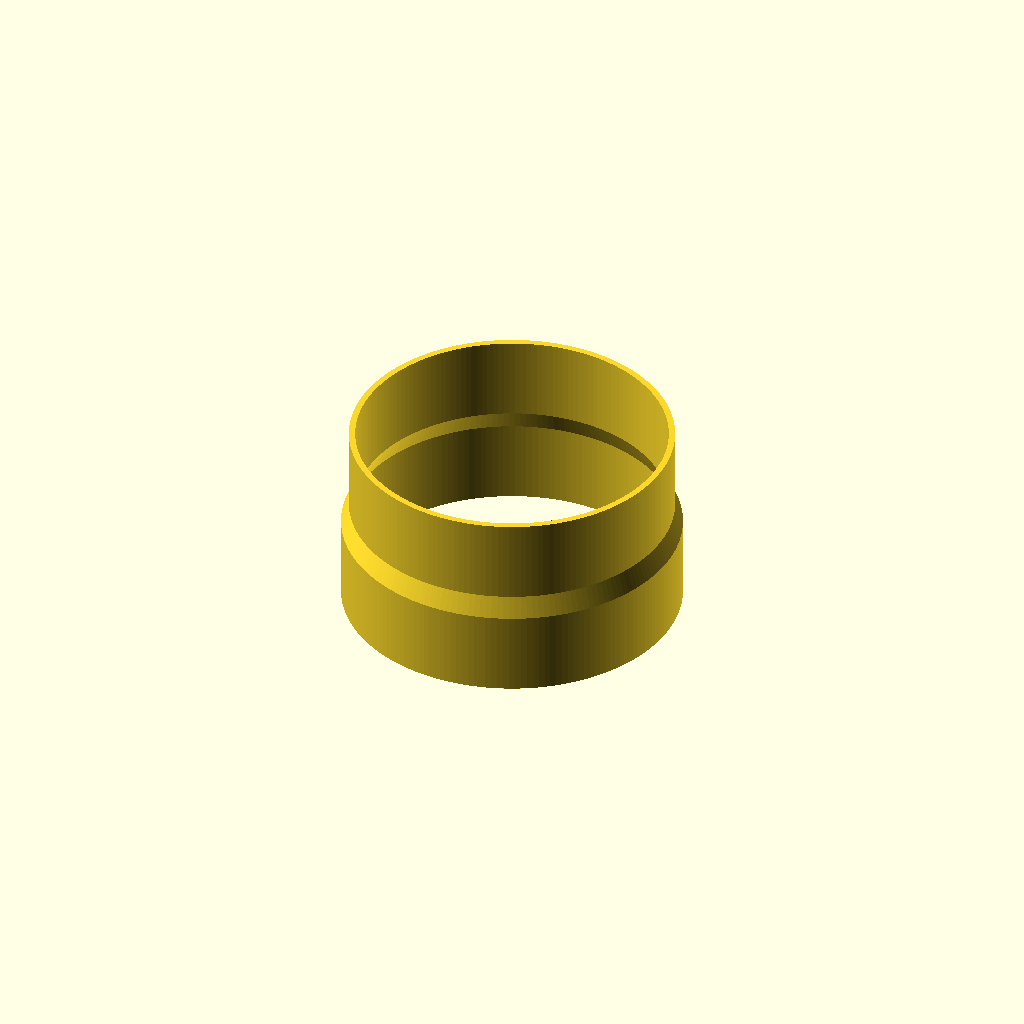
Cell 1: rendered with the file's own defaults.
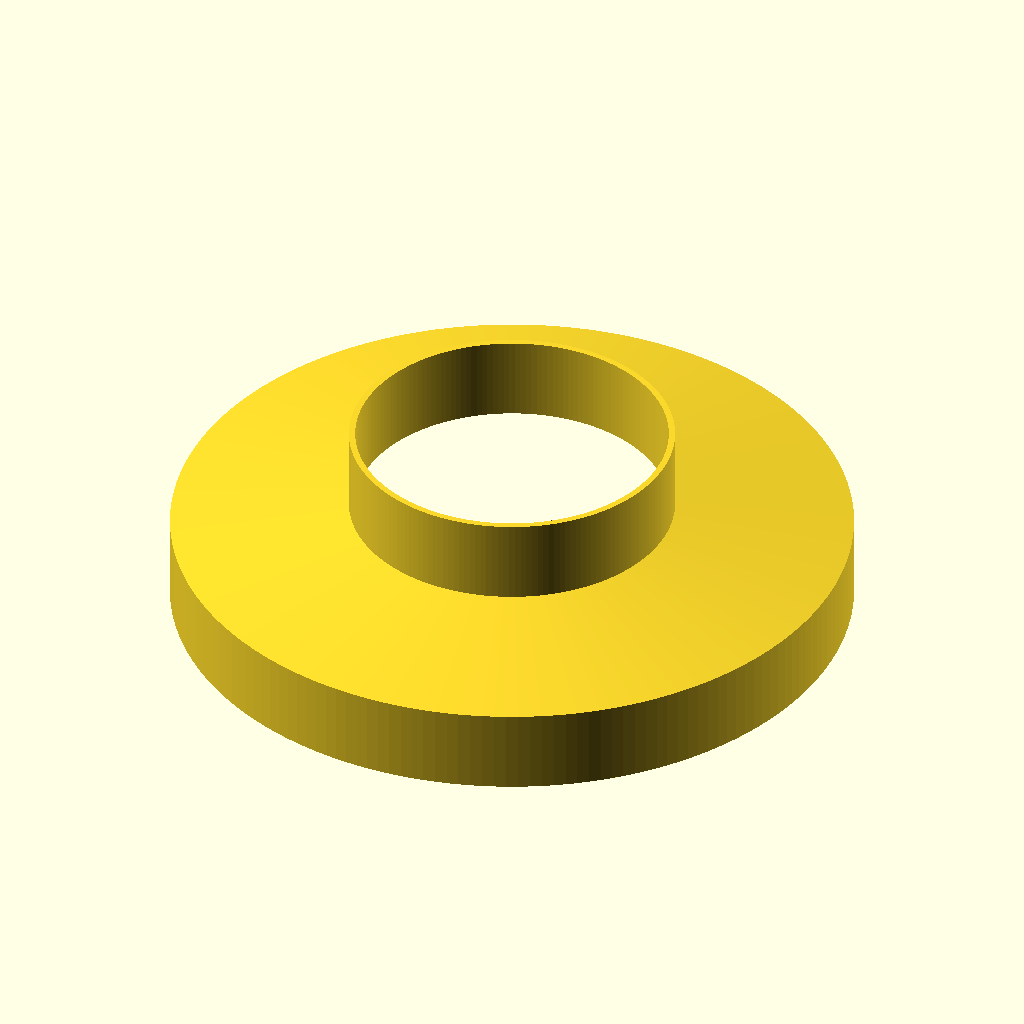
Cell 2: hose_end_od = 160.6 (everything else at default).
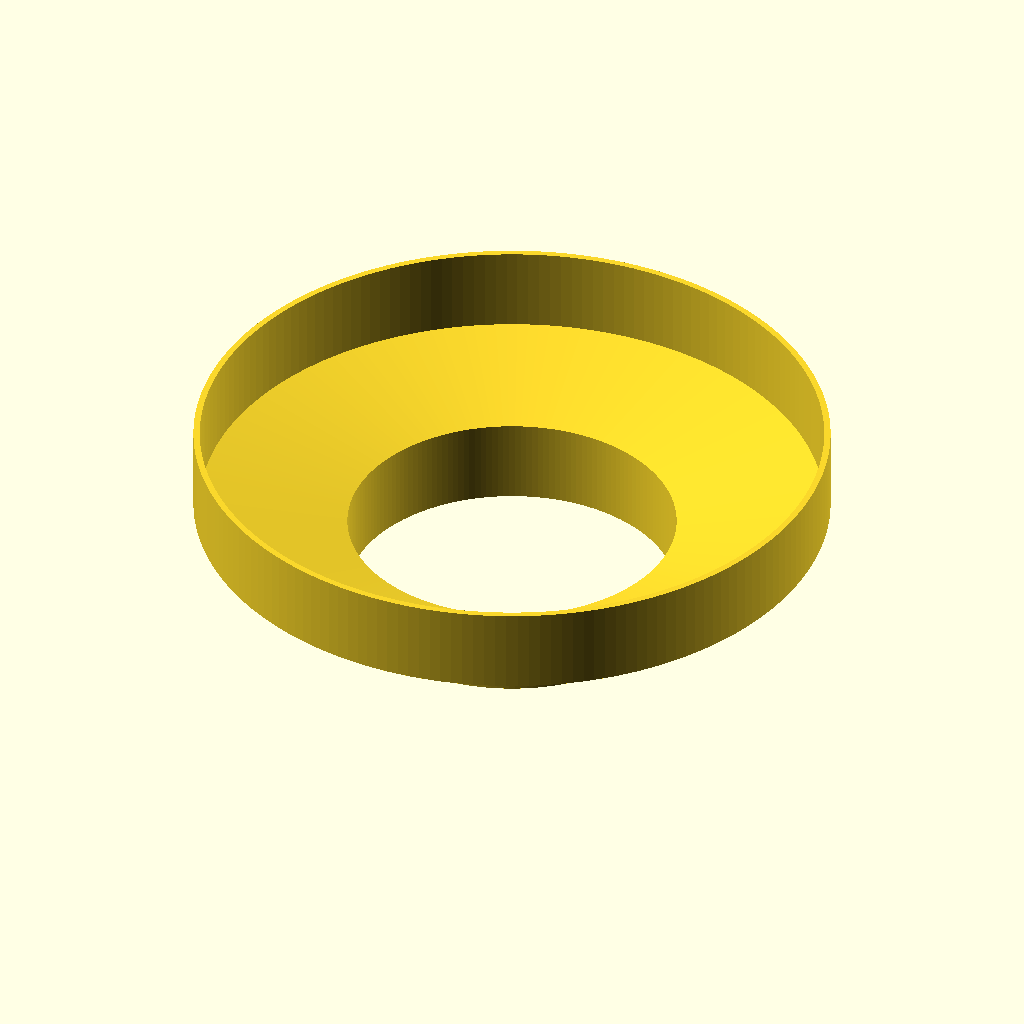
Cell 3: fan_duct_od = 146 (everything else at default).
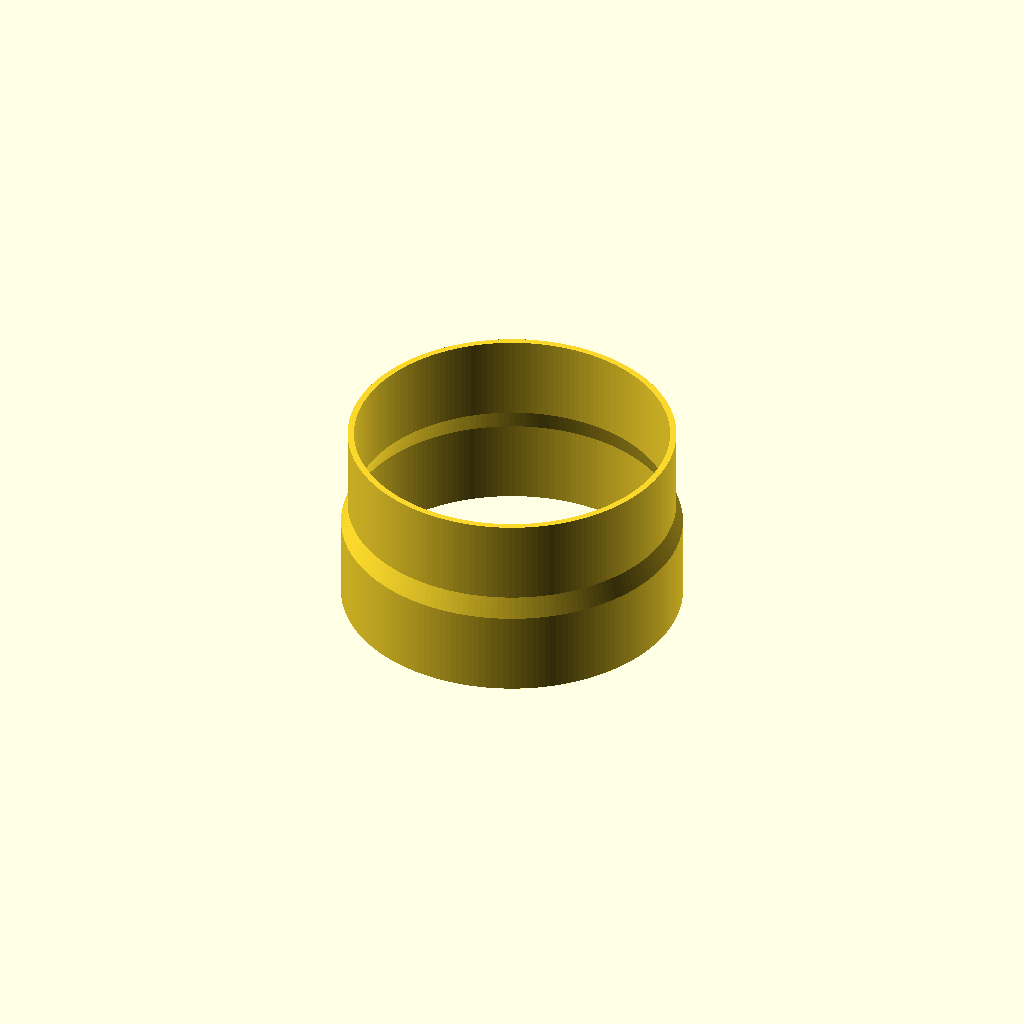
Cell 4 — fan_clearance set to 1.2, the other parameters unchanged.
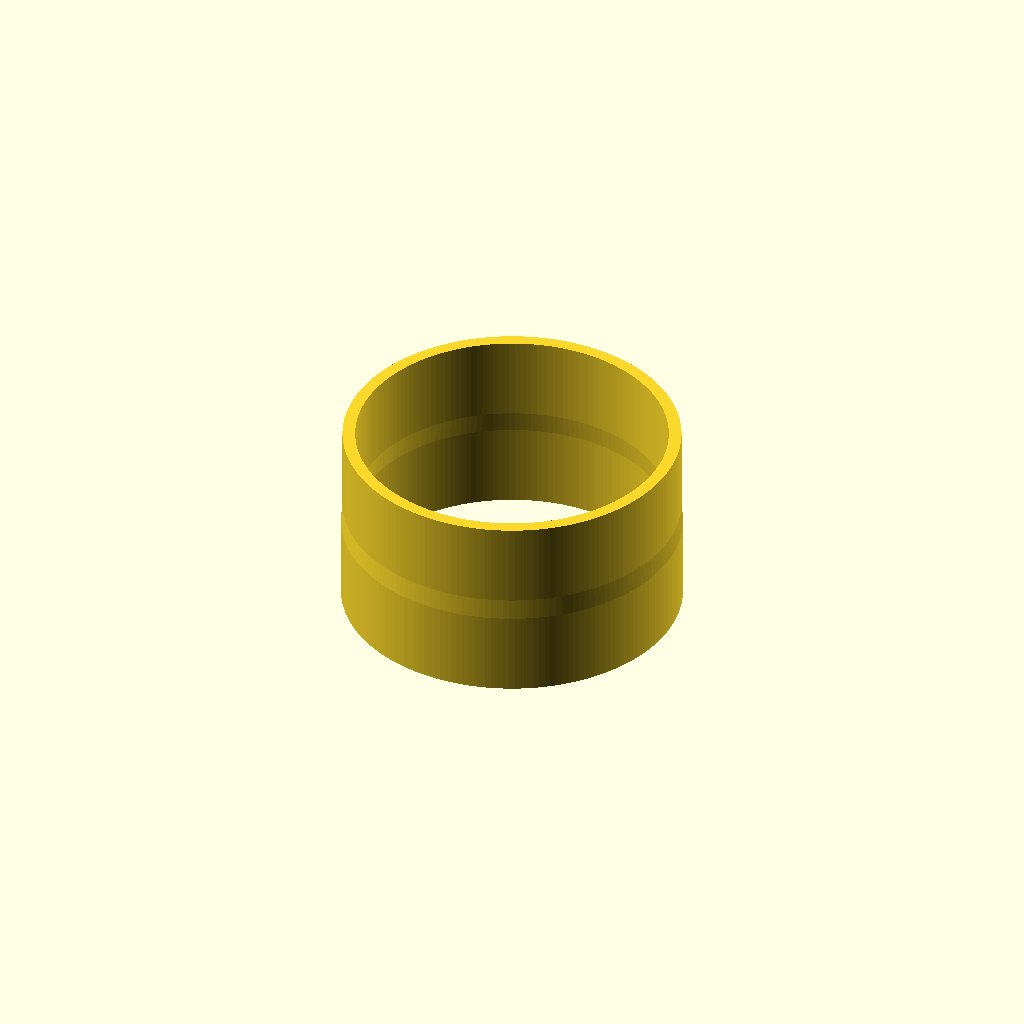
Cell 5 — wall set to 3, the other parameters unchanged.
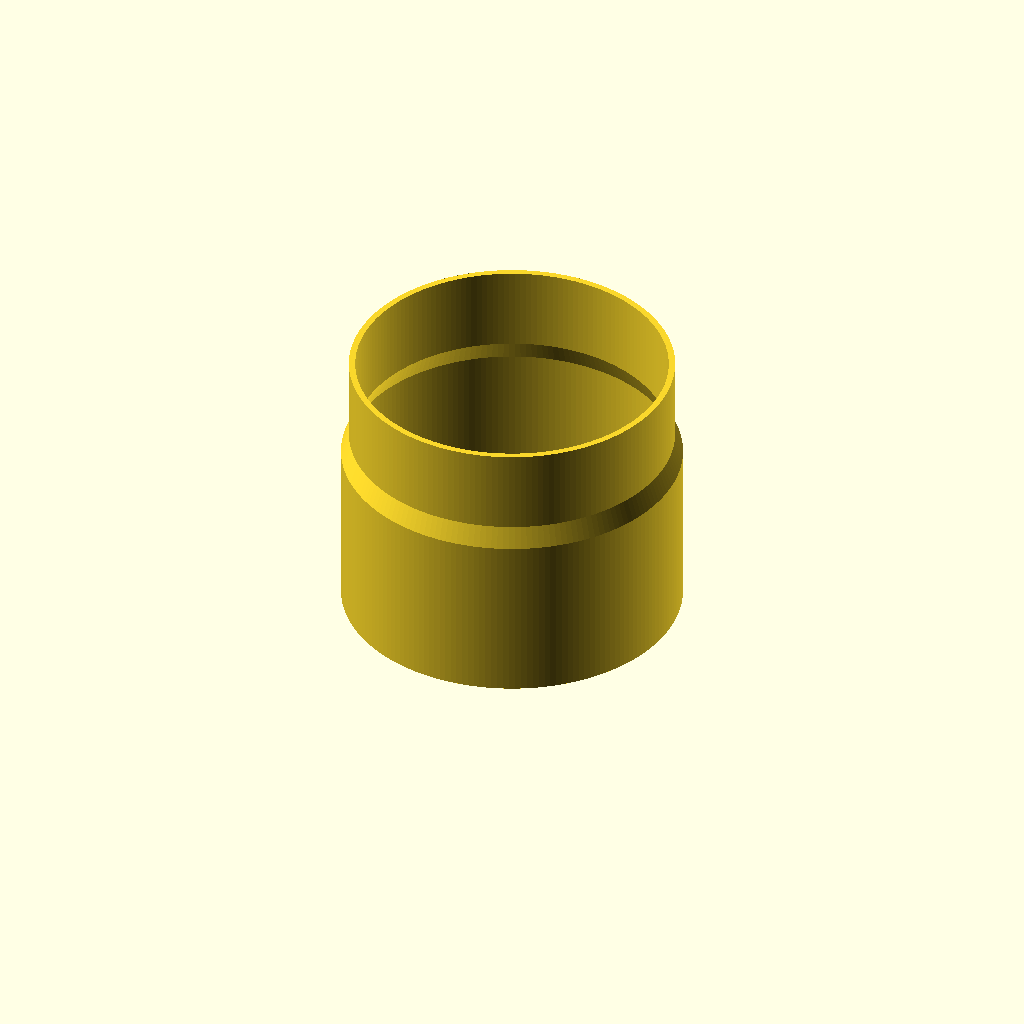
Cell 6: hose_straight = 40 (everything else at default).
One fixed orthographic camera (rotation 55°, 0°, 25°; colour scheme Cornfield) for every cell.
The OpenSCAD source (exhaust_adapter.scad):
// Exhaust hose to fan duct adapter
// Units: mm
// Hose end (male): 80.3 mm outside diameter, slides INTO hose.
// Fan end (female): 73.6 mm inside diameter, slides OVER 73 mm OD fan duct.

$fn = 180;                // Rendering smoothness

hose_end_od = 80.3;       // Outside diameter of male hose end
fan_duct_od = 73.0;       // Actual outside diameter of fan duct
fan_clearance = 0.6;     // Total diametral clearance for fan socket
wall = 1.5;              // Radial wall thickness

hose_straight = 20.0;     // Insertion length into hose
transition_length = 5.0;
fan_straight = 20.0;      // Socket engagement length over fan

fan_end_id = fan_duct_od + fan_clearance;
fan_end_od = fan_end_id + 2 * wall;
hose_end_id = hose_end_od - 2 * wall;
total_length = hose_straight + transition_length + fan_straight;

assert(hose_end_id > 0, "Hose end OD must exceed twice wall thickness");
assert(fan_end_id > 0, "Fan socket ID must be positive");
assert(hose_straight > 0 && fan_straight > 0 && transition_length > 0,
       "All lengths must be positive");

// Single revolved closed cross-section: robust manifold STL output.
// The hose end is at z=0 and the fan end is at z=total_length.
rotate_extrude(convexity = 10)
    polygon(points = [
        [hose_end_od / 2, 0],
        [hose_end_od / 2, hose_straight],
        [fan_end_od / 2, hose_straight + transition_length],
        [fan_end_od / 2, total_length],
        [fan_end_id / 2, total_length],
        [fan_end_id / 2, hose_straight + transition_length],
        [hose_end_id / 2, hose_straight],
        [hose_end_id / 2, 0]
    ]);
Customizer parameters (derived from the source; name, type, default, range or options):
hose_end_od: number, default 80.3
fan_duct_od: number, default 73
fan_clearance: number, default 0.6
wall: number, default 1.5
hose_straight: number, default 20
transition_length: number, default 5
fan_straight: number, default 20
